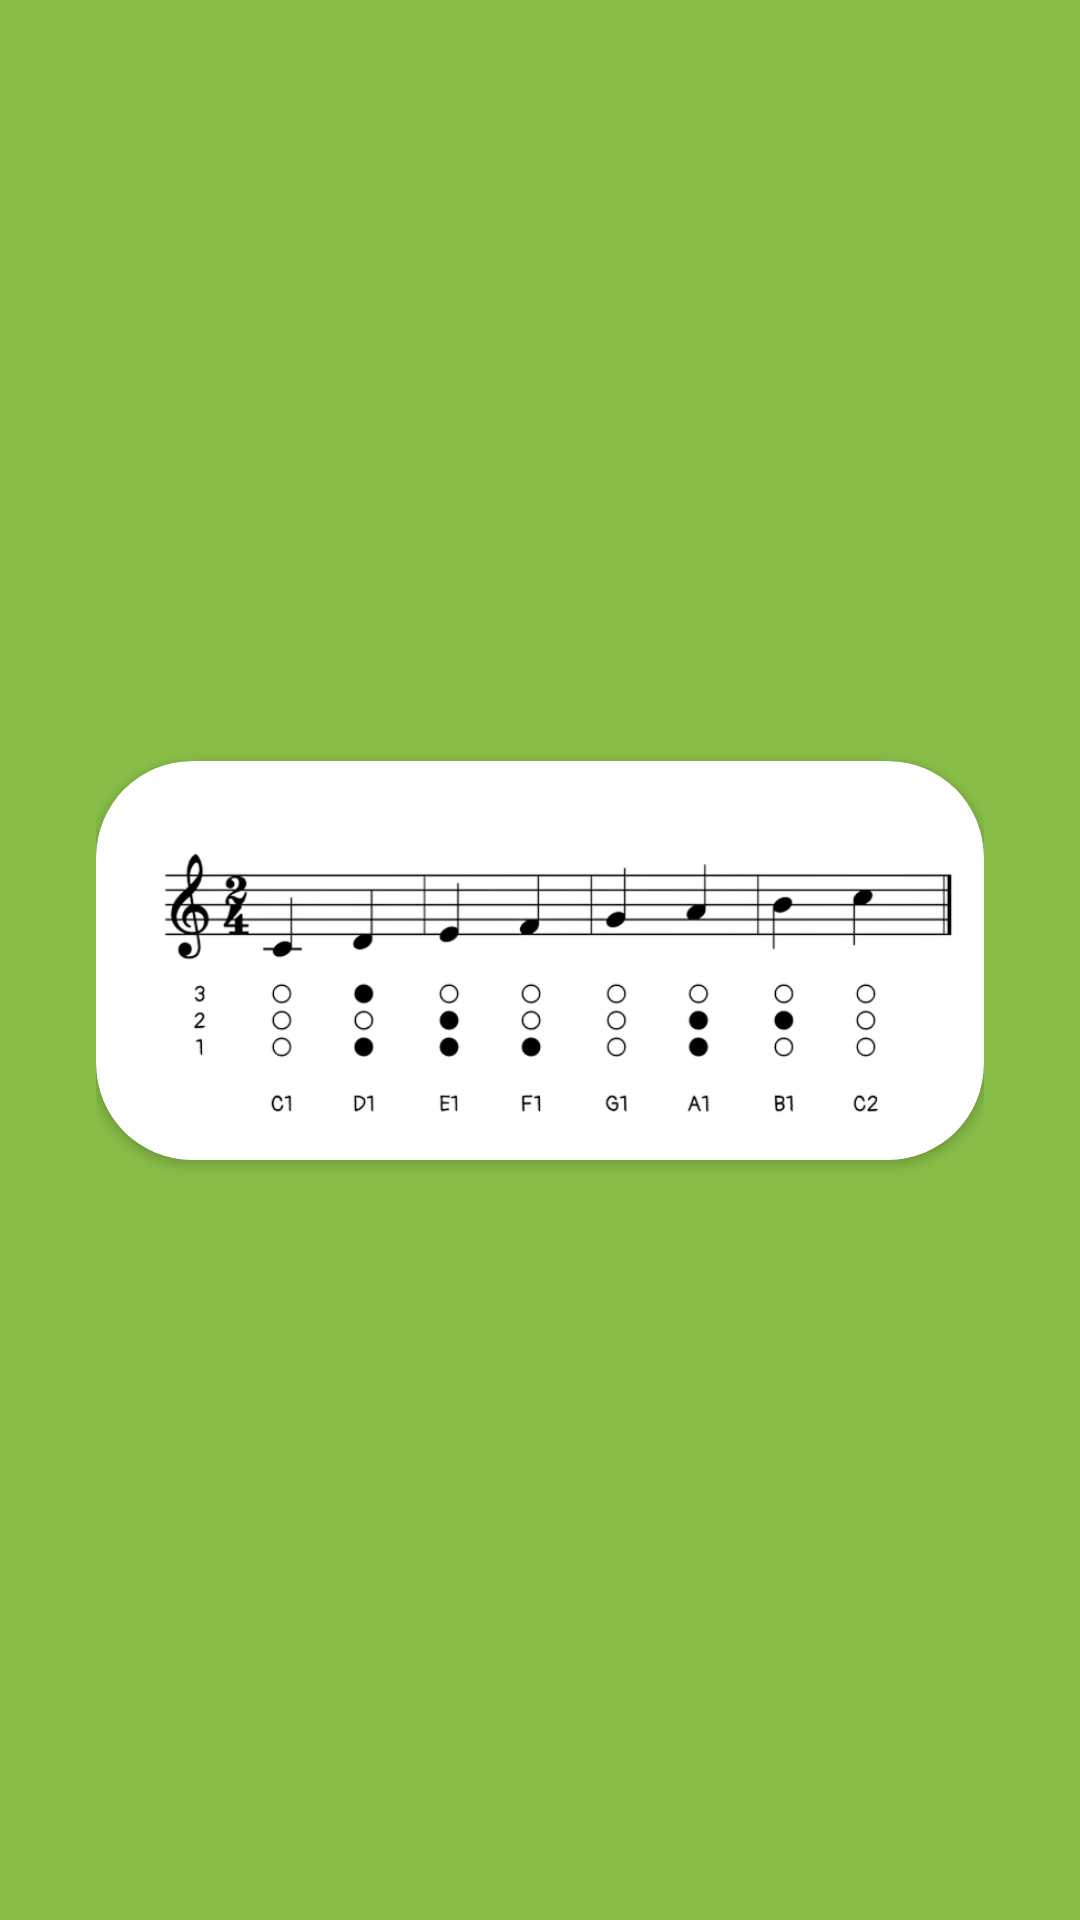

Here is an Android app screen rendered from its layout file. Give the layout XML and the strings, colors and styles it references.
<!-- AndroidManifest.xml: application theme Theme.TrumpetABC -->
<!-- res/layout/activity_fingerings.xml -->
<?xml version="1.0" encoding="utf-8"?>
<androidx.constraintlayout.widget.ConstraintLayout xmlns:android="http://schemas.android.com/apk/res/android"
    xmlns:app="http://schemas.android.com/apk/res-auto"
    xmlns:tools="http://schemas.android.com/tools"
    android:layout_width="match_parent"
    android:layout_height="match_parent"
    android:background="@color/green_lime"
    android:padding="32dp"
    tools:context=".FingeringsActivity">

    <androidx.cardview.widget.CardView
        android:layout_width="wrap_content"
        android:layout_height="wrap_content"
        android:layout_marginStart="8dp"
        android:layout_marginTop="8dp"
        android:layout_marginEnd="8dp"
        android:layout_marginBottom="8dp"
        app:cardCornerRadius="32dp"
        app:layout_constraintBottom_toBottomOf="parent"
        app:layout_constraintEnd_toEndOf="parent"
        app:layout_constraintStart_toStartOf="parent"
        app:layout_constraintTop_toTopOf="parent">

        <ImageView
            android:id="@+id/fingerings_image"
            android:layout_width="wrap_content"
            android:layout_height="wrap_content"
            android:adjustViewBounds="true"
            android:scaleType="fitCenter"
            android:background="@drawable/old_paper"
            android:src="@drawable/tones_c_dur" />

    </androidx.cardview.widget.CardView>

</androidx.constraintlayout.widget.ConstraintLayout>
<!-- resources referenced by this layout -->
<resources>
  <color name="green_lime">#88BE48</color>
  <!-- drawable tones_c_dur: png bitmap (drawable, 85825 bytes) -->
  <style name="Theme.TrumpetABC" parent="Theme.MaterialComponents.DayNight.DarkActionBar">
          
          <item name="colorPrimary">@color/purple_500</item>
          <item name="colorPrimaryVariant">@color/purple_700</item>
          <item name="colorOnPrimary">@color/white</item>
          
          <item name="colorSecondary">@color/teal_200</item>
          <item name="colorSecondaryVariant">@color/teal_700</item>
          <item name="colorOnSecondary">@color/black</item>
          
          <item name="android:statusBarColor">?attr/colorPrimaryVariant</item>
          
      </style>
  <color name="white">#FFFFFFFF</color>
  <color name="black">#FF000000</color>
  <!-- not gathered from this repository: default colours our renderer supplied (Android Studio template values) -->
  <color name="purple_500">#FF6200EE</color>
  <color name="purple_700">#FF3700B3</color>
  <color name="teal_200">#FF03DAC5</color>
  <color name="teal_700">#FF018786</color>
</resources>
